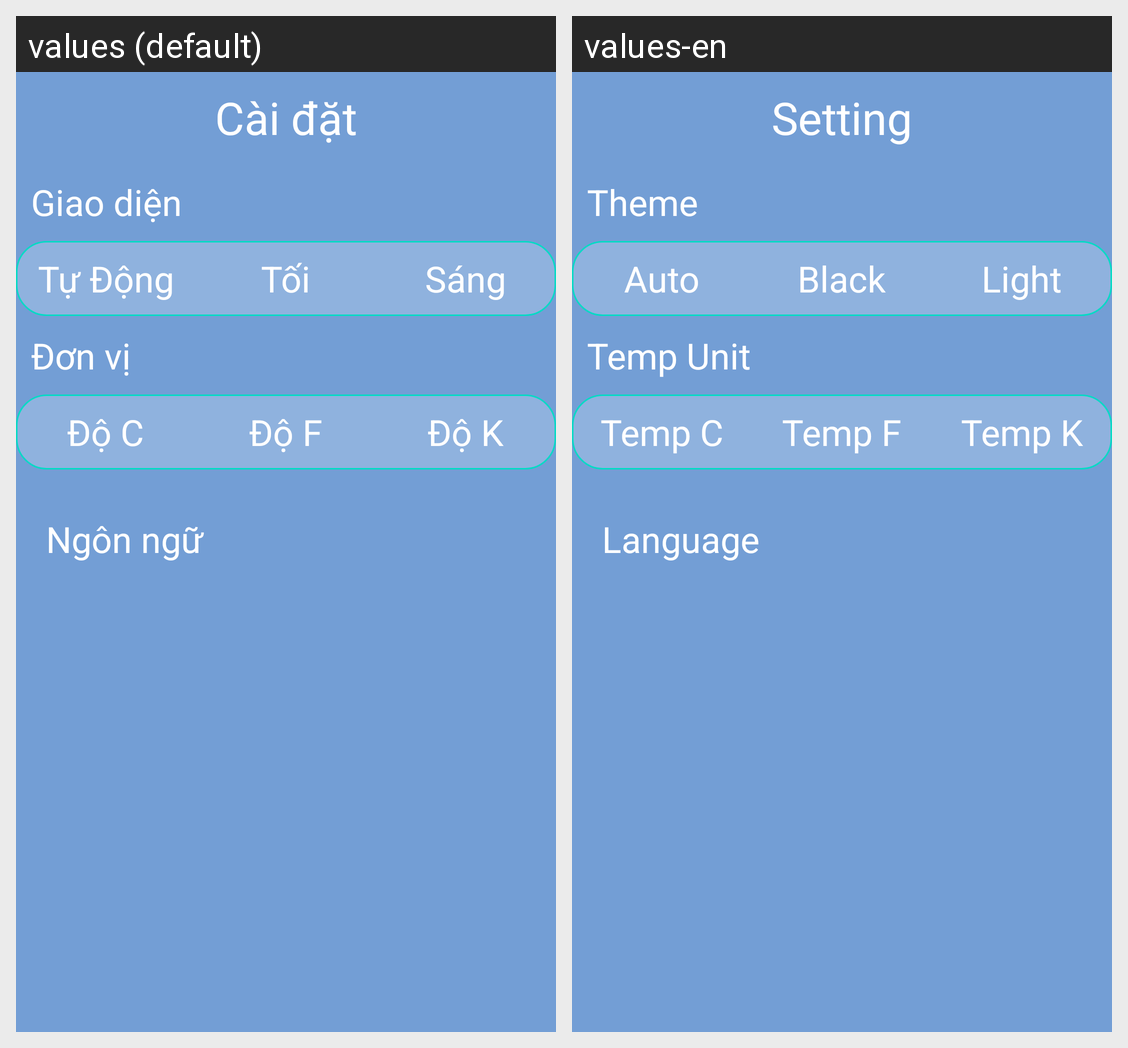

Here is an Android app screen in its default locale and in the app's own translations. Write out the translated-string differences for the strings that appear on this screen.
Android screen res/layout/activity_setting.xml rendered under 2 locales, left to right: values (default), values-en. Device: Nexus 5 (rendered at 1080×1920; each locale shown at half size, 540×960, under a caption strip naming it); theme Theme.WeatherHB.
Strings drawn on this screen, with the default value and each locale's value (text and hints the layout hard-codes, and strings that could not be matched under every locale, appear in the picture but are not listed):

setting
  values: Cài đặt
  values-en: Setting

theme
  values: Giao diện
  values-en: Theme

theme_auto
  values: Tự Động
  values-en: Auto

theme_black
  values: Tối
  values-en: Black

theme_light
  values: Sáng
  values-en: Light

unit
  values: Đơn vị
  values-en: Temp Unit

temp_c
  values: Độ C
  values-en: Temp C

temp_f
  values: Độ F
  values-en: Temp F

temp_k
  values: Độ K
  values-en: Temp K

language
  values: Ngôn ngữ
  values-en: Language
